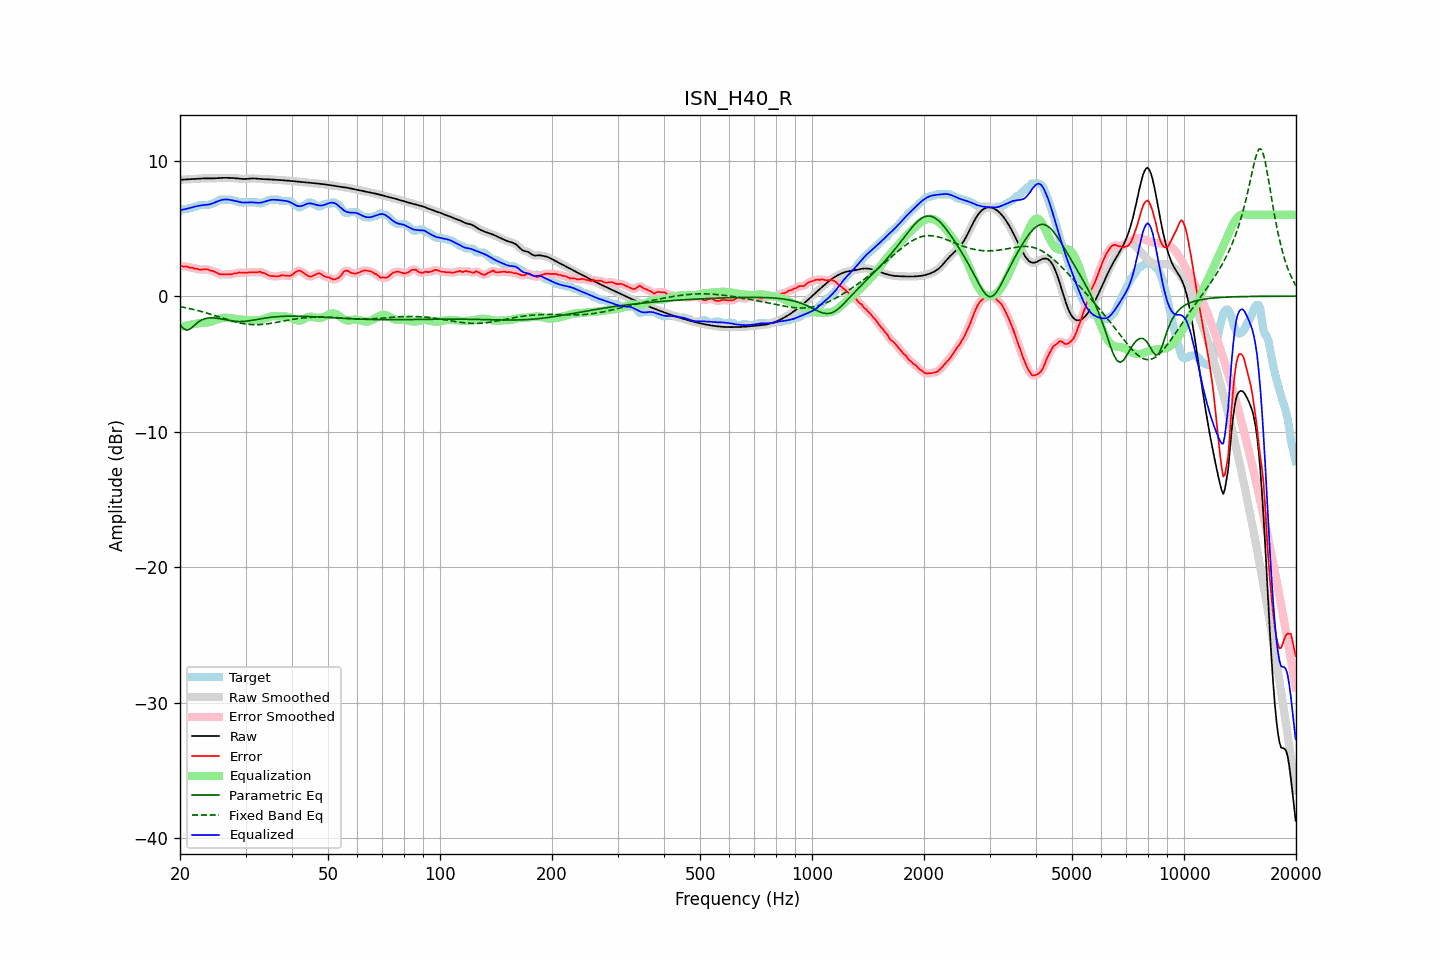

Source data for this figure (header and first rows):
frequency, raw, error, smoothed, error_smoothed, equalization, parametric_eq, fixed_band_eq, equalized_raw, equalized_smoothed, target
20.00, 8.60, 2.28, 8.60, 2.26, -2.26, -2.11, -0.77, 6.33, 6.33, 6.32
20.20, 8.60, 2.23, 8.60, 2.24, -2.24, -2.24, -0.79, 6.36, 6.36, 6.37
20.40, 8.60, 2.18, 8.60, 2.21, -2.22, -2.38, -0.82, 6.39, 6.39, 6.42
20.61, 8.61, 2.19, 8.61, 2.19, -2.19, -2.44, -0.84, 6.41, 6.41, 6.42
20.81, 8.61, 2.19, 8.61, 2.17, -2.17, -2.50, -0.87, 6.44, 6.44, 6.42
21.02, 8.62, 2.16, 8.62, 2.15, -2.15, -2.47, -0.89, 6.47, 6.47, 6.46
21.23, 8.62, 2.11, 8.62, 2.13, -2.12, -2.44, -0.92, 6.50, 6.50, 6.52
21.44, 8.63, 2.11, 8.63, 2.10, -2.10, -2.35, -0.95, 6.53, 6.53, 6.52
21.66, 8.64, 2.10, 8.64, 2.08, -2.07, -2.26, -0.97, 6.57, 6.57, 6.54
21.87, 8.65, 2.04, 8.65, 2.06, -2.05, -2.15, -1.00, 6.60, 6.60, 6.61
22.09, 8.65, 2.04, 8.65, 2.02, -2.03, -2.04, -1.03, 6.63, 6.63, 6.62
22.31, 8.66, 2.01, 8.66, 1.99, -2.01, -1.95, -1.06, 6.66, 6.66, 6.66
22.54, 8.67, 1.95, 8.67, 1.97, -1.99, -1.86, -1.09, 6.68, 6.68, 6.72
22.76, 8.68, 1.96, 8.68, 1.96, -1.98, -1.79, -1.13, 6.70, 6.70, 6.72
22.99, 8.69, 1.97, 8.69, 1.96, -1.98, -1.73, -1.16, 6.71, 6.71, 6.72
23.22, 8.69, 1.97, 8.69, 1.98, -1.97, -1.69, -1.19, 6.73, 6.73, 6.72
23.45, 8.70, 1.98, 8.70, 1.98, -1.96, -1.65, -1.23, 6.74, 6.74, 6.72
23.69, 8.70, 1.98, 8.70, 1.96, -1.95, -1.63, -1.26, 6.75, 6.75, 6.72
23.92, 8.69, 1.94, 8.69, 1.94, -1.93, -1.61, -1.30, 6.77, 6.77, 6.75
24.16, 8.69, 1.88, 8.69, 1.91, -1.90, -1.60, -1.33, 6.79, 6.79, 6.81
24.40, 8.69, 1.87, 8.69, 1.87, -1.86, -1.60, -1.37, 6.83, 6.83, 6.82
24.65, 8.69, 1.84, 8.69, 1.83, -1.81, -1.61, -1.41, 6.88, 6.88, 6.86
24.89, 8.70, 1.78, 8.70, 1.78, -1.77, -1.62, -1.44, 6.93, 6.93, 6.92
25.14, 8.70, 1.72, 8.70, 1.72, -1.72, -1.63, -1.48, 6.98, 6.98, 6.98
25.39, 8.71, 1.66, 8.71, 1.66, -1.68, -1.65, -1.52, 7.03, 7.03, 7.05
25.65, 8.72, 1.60, 8.72, 1.62, -1.65, -1.67, -1.56, 7.07, 7.07, 7.12
25.91, 8.73, 1.61, 8.73, 1.60, -1.62, -1.69, -1.60, 7.10, 7.10, 7.12
26.16, 8.73, 1.61, 8.73, 1.60, -1.60, -1.71, -1.63, 7.13, 7.13, 7.12
26.43, 8.73, 1.61, 8.73, 1.61, -1.59, -1.74, -1.67, 7.14, 7.14, 7.12
26.69, 8.73, 1.61, 8.73, 1.61, -1.59, -1.76, -1.71, 7.14, 7.14, 7.12
26.96, 8.73, 1.61, 8.73, 1.61, -1.60, -1.78, -1.74, 7.13, 7.13, 7.12
27.23, 8.73, 1.61, 8.73, 1.61, -1.62, -1.80, -1.78, 7.11, 7.11, 7.12
27.50, 8.72, 1.60, 8.72, 1.62, -1.64, -1.82, -1.81, 7.09, 7.09, 7.12
27.77, 8.72, 1.65, 8.72, 1.64, -1.65, -1.84, -1.85, 7.06, 7.06, 7.06
28.05, 8.71, 1.69, 8.71, 1.67, -1.67, -1.85, -1.88, 7.04, 7.04, 7.02
28.33, 8.70, 1.68, 8.70, 1.70, -1.69, -1.86, -1.91, 7.01, 7.01, 7.02
28.62, 8.68, 1.72, 8.68, 1.72, -1.70, -1.87, -1.94, 6.98, 6.98, 6.97
28.90, 8.67, 1.75, 8.67, 1.73, -1.72, -1.87, -1.97, 6.95, 6.95, 6.92
29.19, 8.66, 1.74, 8.66, 1.74, -1.73, -1.87, -1.99, 6.93, 6.93, 6.92
29.48, 8.65, 1.73, 8.65, 1.74, -1.74, -1.87, -2.02, 6.91, 6.91, 6.92
29.78, 8.65, 1.73, 8.65, 1.73, -1.74, -1.86, -2.04, 6.91, 6.91, 6.92
30.08, 8.65, 1.73, 8.65, 1.73, -1.75, -1.85, -2.05, 6.91, 6.91, 6.92
30.38, 8.66, 1.74, 8.66, 1.74, -1.75, -1.83, -2.07, 6.91, 6.91, 6.92
30.68, 8.67, 1.75, 8.67, 1.75, -1.75, -1.82, -2.08, 6.92, 6.92, 6.92
30.99, 8.68, 1.76, 8.68, 1.76, -1.76, -1.80, -2.09, 6.93, 6.93, 6.92
31.30, 8.69, 1.77, 8.69, 1.77, -1.76, -1.78, -2.10, 6.92, 6.92, 6.92
31.61, 8.69, 1.77, 8.69, 1.76, -1.77, -1.76, -2.10, 6.91, 6.91, 6.92
31.93, 8.68, 1.76, 8.68, 1.76, -1.78, -1.74, -2.11, 6.90, 6.90, 6.92
32.24, 8.67, 1.75, 8.67, 1.78, -1.78, -1.72, -2.11, 6.89, 6.89, 6.92
32.57, 8.66, 1.79, 8.66, 1.78, -1.77, -1.70, -2.10, 6.89, 6.89, 6.87
32.89, 8.65, 1.80, 8.65, 1.77, -1.75, -1.67, -2.10, 6.89, 6.90, 6.84
33.22, 8.64, 1.72, 8.64, 1.76, -1.72, -1.65, -2.09, 6.92, 6.92, 6.92
33.55, 8.64, 1.72, 8.64, 1.71, -1.69, -1.63, -2.08, 6.95, 6.95, 6.92
33.89, 8.63, 1.68, 8.63, 1.66, -1.65, -1.62, -2.07, 6.98, 6.98, 6.96
34.23, 8.63, 1.60, 8.63, 1.60, -1.61, -1.60, -2.05, 7.02, 7.02, 7.03
34.57, 8.62, 1.53, 8.62, 1.54, -1.56, -1.58, -2.03, 7.06, 7.06, 7.09
34.92, 8.61, 1.49, 8.61, 1.50, -1.52, -1.57, -2.02, 7.09, 7.09, 7.12
35.27, 8.60, 1.48, 8.60, 1.48, -1.49, -1.55, -2.00, 7.11, 7.11, 7.12
35.62, 8.60, 1.48, 8.60, 1.47, -1.48, -1.54, -1.98, 7.12, 7.12, 7.12
35.97, 8.59, 1.47, 8.59, 1.46, -1.47, -1.53, -1.96, 7.12, 7.12, 7.12
... 635 more rows
